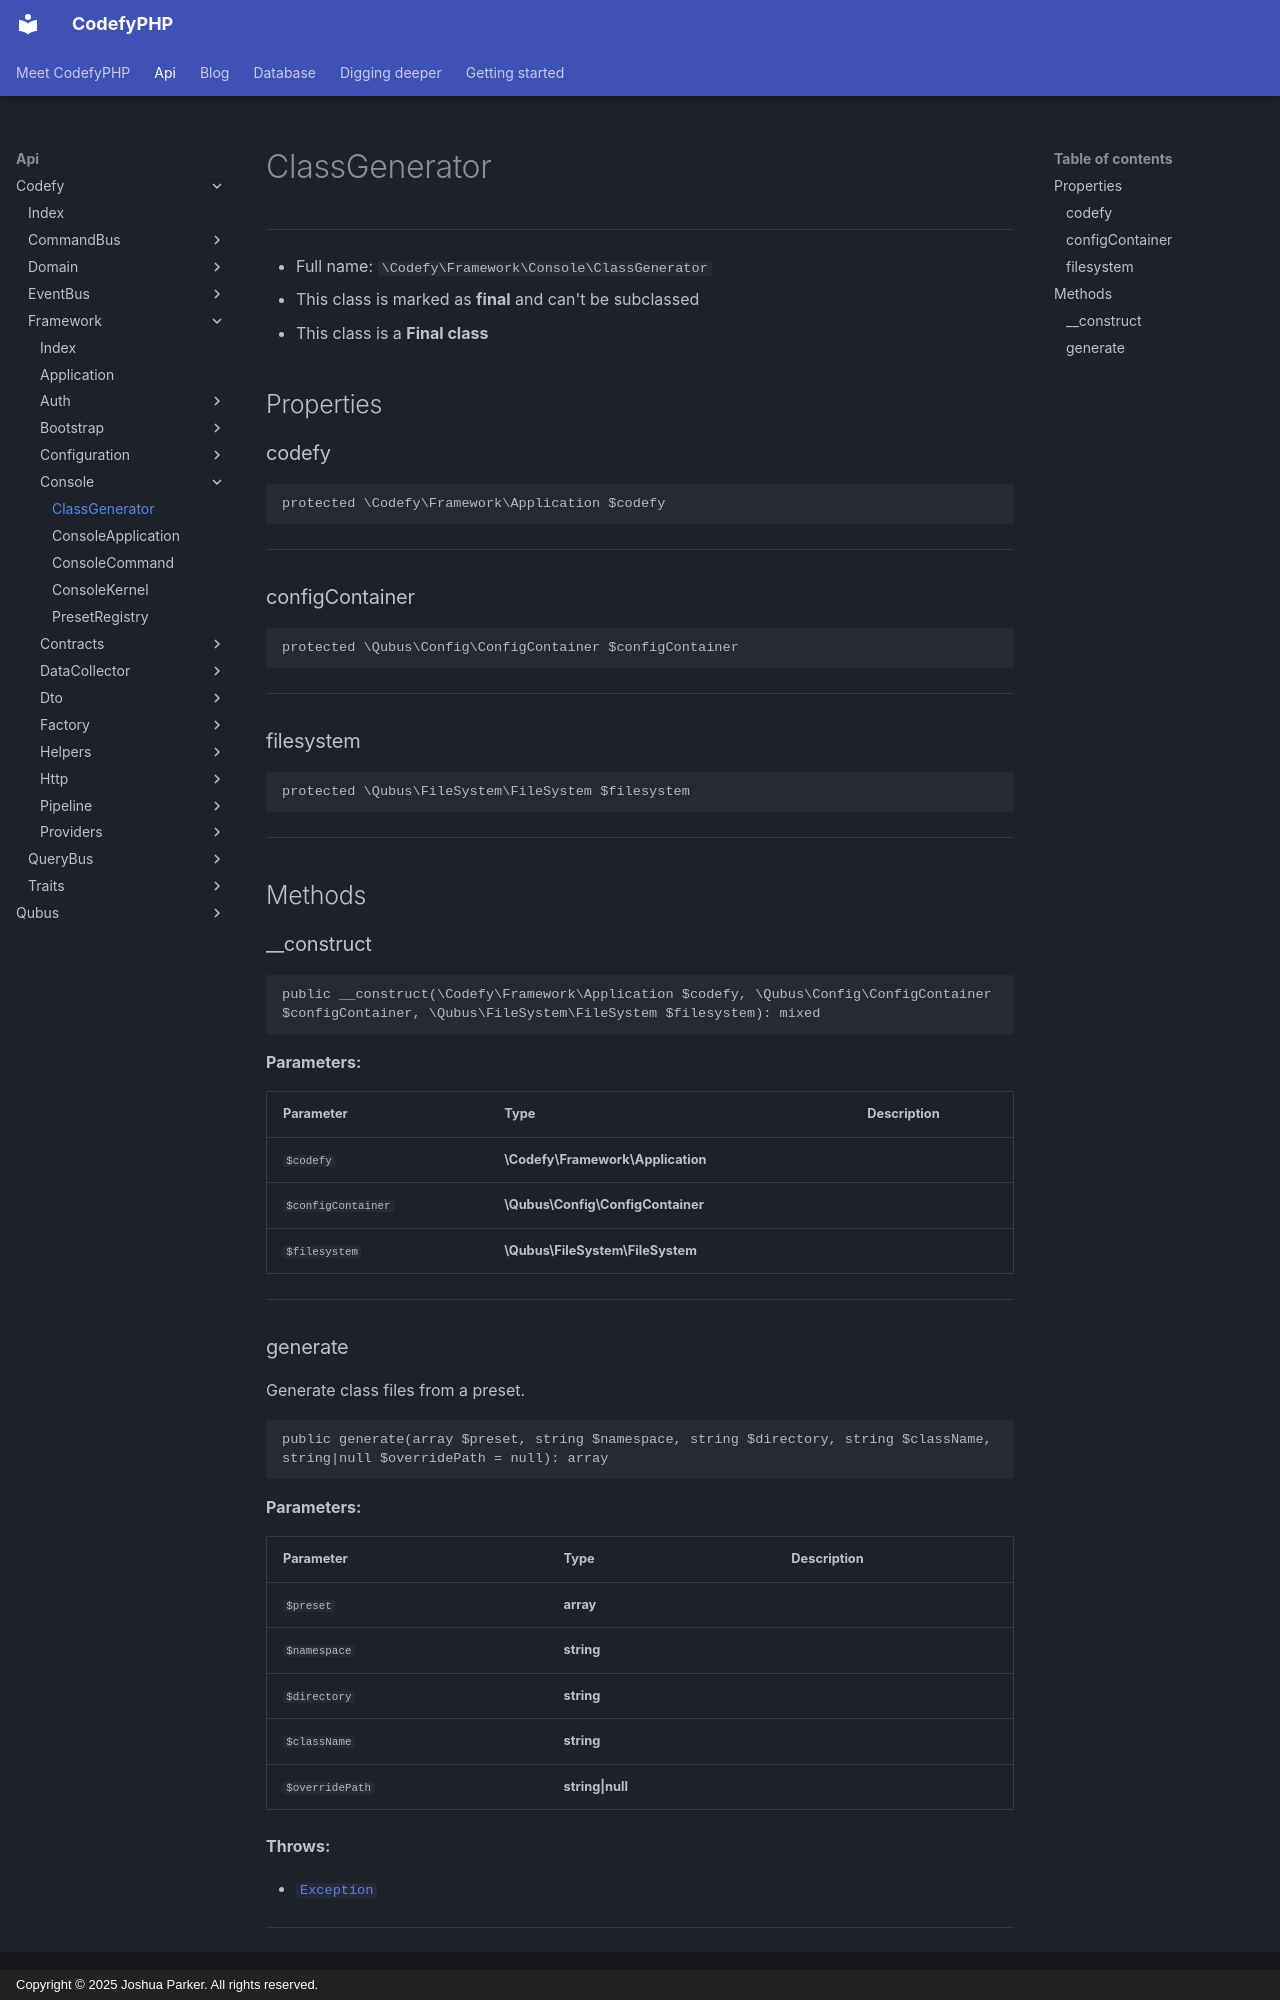

repository: codefyphp/docs · page: api/Codefy/Framework/Console/ClassGenerator/index.html · generator: mkdocs · copyright: Copyright © 2025 Joshua Parker. All rights reserved.

# ClassGenerator

***

* Full name: `\Codefy\Framework\Console\ClassGenerator`
* This class is marked as **final** and can't be subclassed
* This class is a **Final class**

## Properties

### codefy

```php
protected \Codefy\Framework\Application $codefy
```

***

### configContainer

```php
protected \Qubus\Config\ConfigContainer $configContainer
```

***

### filesystem

```php
protected \Qubus\FileSystem\FileSystem $filesystem
```

***

## Methods

### __construct

```php
public __construct(\Codefy\Framework\Application $codefy, \Qubus\Config\ConfigContainer $configContainer, \Qubus\FileSystem\FileSystem $filesystem): mixed
```

**Parameters:**

| Parameter          | Type                              | Description |
|--------------------|-----------------------------------|-------------|
| `$codefy`          | **\Codefy\Framework\Application** |             |
| `$configContainer` | **\Qubus\Config\ConfigContainer** |             |
| `$filesystem`      | **\Qubus\FileSystem\FileSystem**  |             |

***
